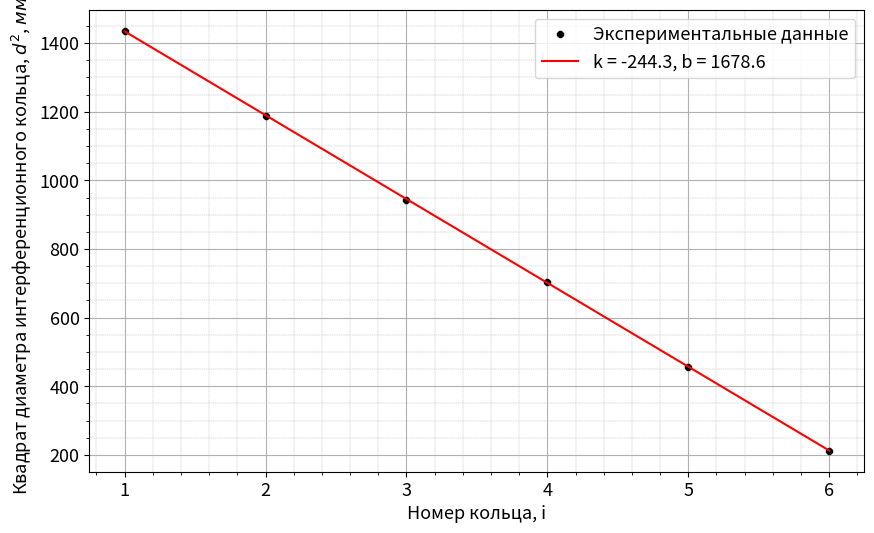

The matplotlib source for this figure:
from scipy.optimize import curve_fit
import numpy as np
import matplotlib.pyplot as plt

plt.rcParams.update({'font.size': 13})

def func(x, k, b):
    return k * x + b


plt.rcParams.update({'font.size': 13})

d = np.array([37.896, 34.472, 30.705, 26.534, 21.391, 14.565])
dqrt = d ** 2
i = np.array([1, 2, 3, 4, 5, 6])
f = 120

x = i
y = dqrt

coefs, pcov = curve_fit(func, x, y)

fig, ax = plt.subplots(dpi=80, figsize=(10, 6))
plt.plot(x, y, 'k8', ms=5, label='Экспериментальные данные')

plt.plot(x, func(x, coefs[0], coefs[1]), 'r-', label=f'k = {round(coefs[0], 1)}, b = {round(coefs[1], 1)}')
plt.ylabel('Квадрат диаметра интерференционного кольца, $d^2$, $мм^2$')
plt.xlabel('Номер кольца, i')
plt.grid(which='minor', linewidth=0.3, linestyle='--')
plt.minorticks_on()
plt.grid()

# ax.errorbar(x, y, yerr=[np.sqrt(np.diag(pcov))[1] for i in range(len(x))], fmt='.', linewidth=2, capsize=6)
plt.legend()

plt.savefig('image1.jpg')

# coef_error = np.sqrt(abs(y**2 - (coefs[0] * x)**2))
# coef_error = np.sqrt(np.diag(pcov))

# print(coefs, coef_error)
